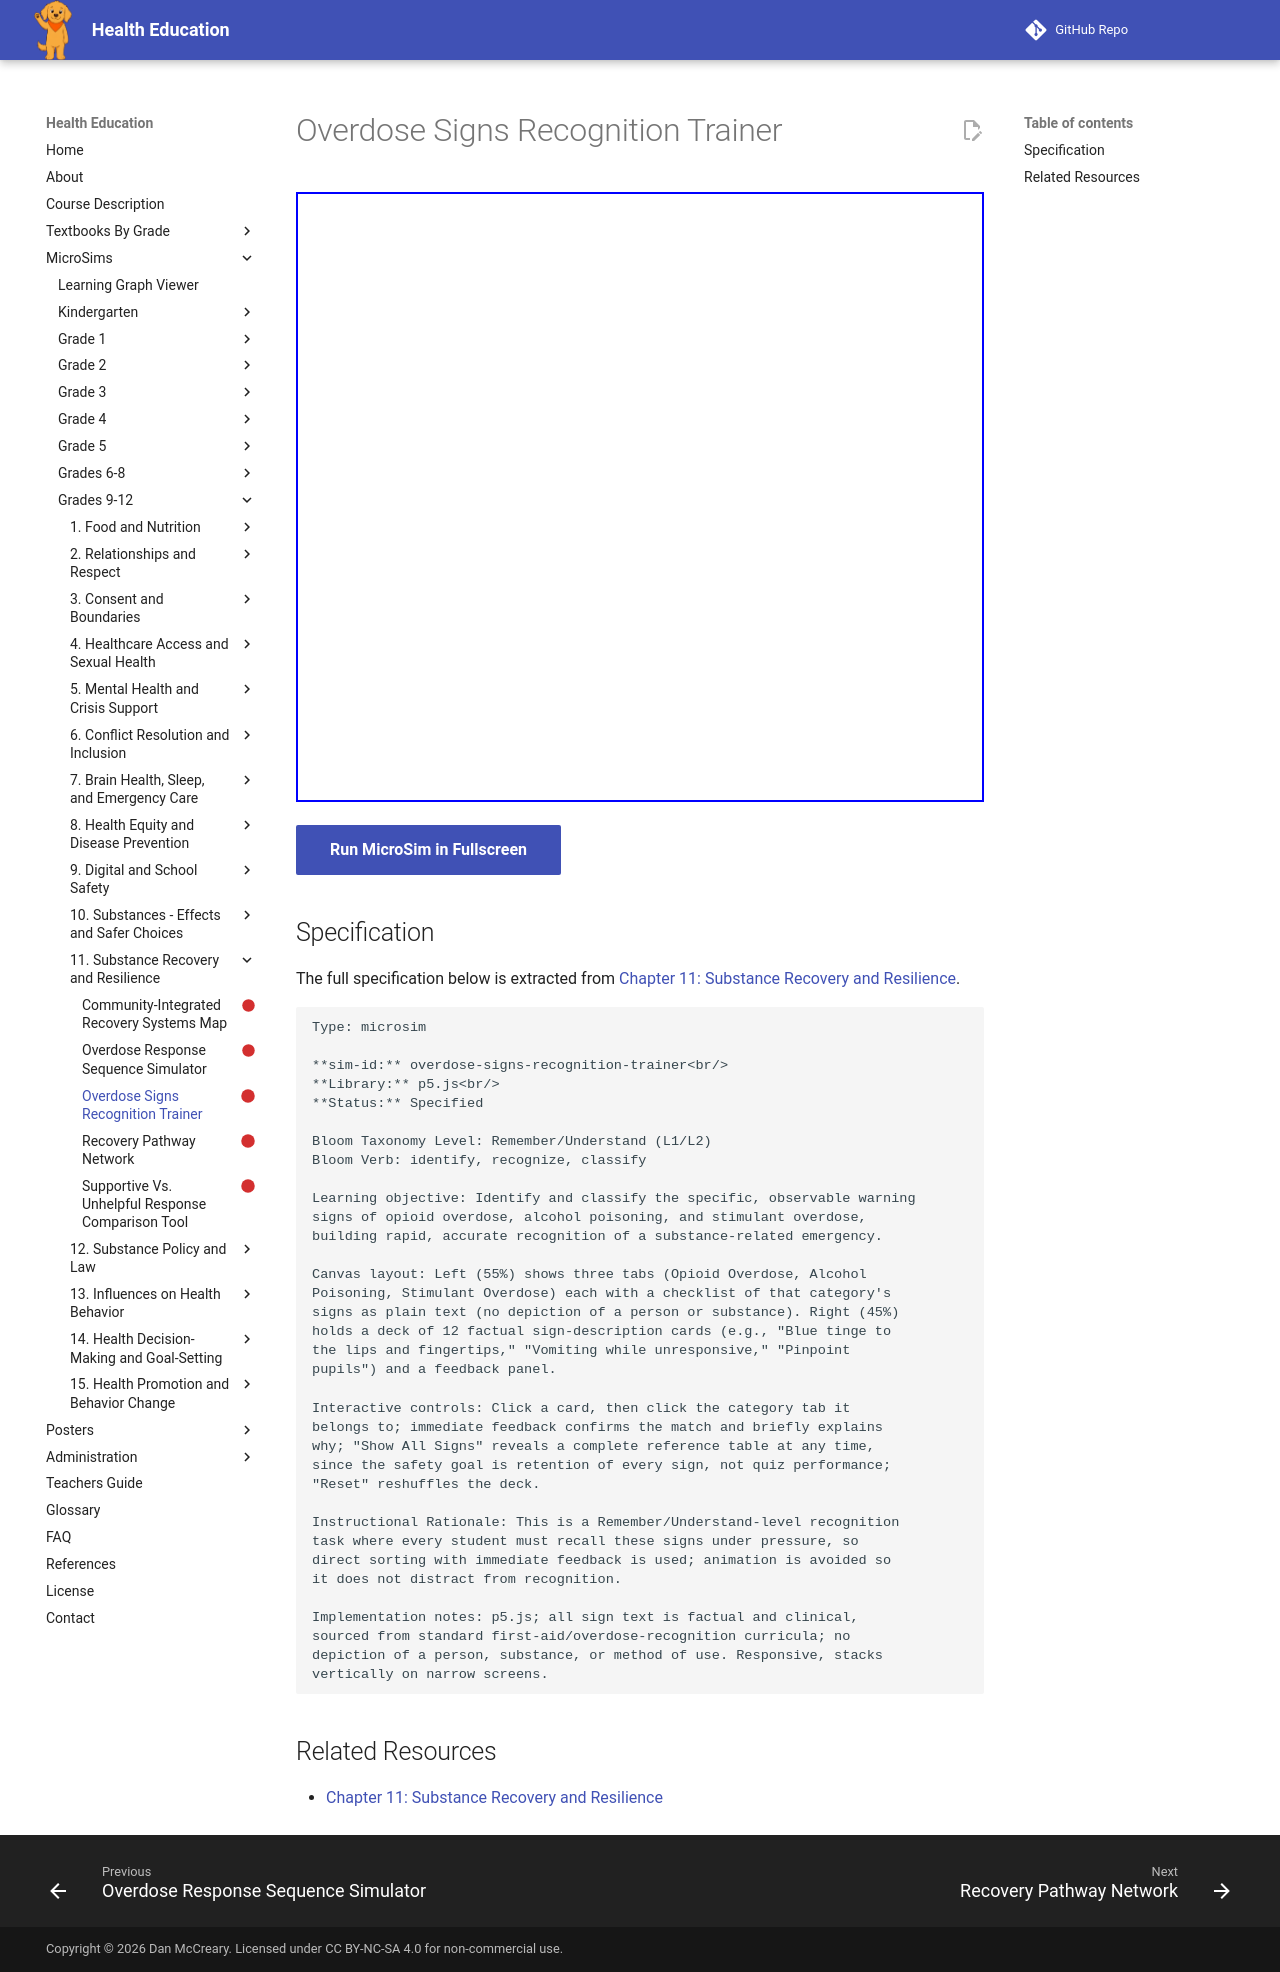

repository: dmccreary/health-education · page: sims/overdose-signs-recognition-trainer/index.html · generator: mkdocs

---
title: Overdose Signs Recognition Trainer
description: Identify and classify the specific, observable warning
status: scaffold
library: p5.js
bloom_level: Remember/Understand (L1/L2)
---

# Overdose Signs Recognition Trainer



<iframe src="main.html" width="100%" height="610px"></iframe>

[Run MicroSim in Fullscreen](main.html){ .md-button .md-button--primary }

## Specification

The full specification below is extracted from
[Chapter 11: Substance Recovery and Resilience](../../bands/grade-9-12/chapters/11-substance-recovery-and-resilience/index.md).

```text
Type: microsim

**sim-id:** overdose-signs-recognition-trainer<br/>
**Library:** p5.js<br/>
**Status:** Specified

Bloom Taxonomy Level: Remember/Understand (L1/L2)
Bloom Verb: identify, recognize, classify

Learning objective: Identify and classify the specific, observable warning
signs of opioid overdose, alcohol poisoning, and stimulant overdose,
building rapid, accurate recognition of a substance-related emergency.

Canvas layout: Left (55%) shows three tabs (Opioid Overdose, Alcohol
Poisoning, Stimulant Overdose) each with a checklist of that category's
signs as plain text (no depiction of a person or substance). Right (45%)
holds a deck of 12 factual sign-description cards (e.g., "Blue tinge to
the lips and fingertips," "Vomiting while unresponsive," "Pinpoint
pupils") and a feedback panel.

Interactive controls: Click a card, then click the category tab it
belongs to; immediate feedback confirms the match and briefly explains
why; "Show All Signs" reveals a complete reference table at any time,
since the safety goal is retention of every sign, not quiz performance;
"Reset" reshuffles the deck.

Instructional Rationale: This is a Remember/Understand-level recognition
task where every student must recall these signs under pressure, so
direct sorting with immediate feedback is used; animation is avoided so
it does not distract from recognition.

Implementation notes: p5.js; all sign text is factual and clinical,
sourced from standard first-aid/overdose-recognition curricula; no
depiction of a person, substance, or method of use. Responsive, stacks
vertically on narrow screens.
```

## Related Resources

- [Chapter 11: Substance Recovery and Resilience](../../bands/grade-9-12/chapters/11-substance-recovery-and-resilience/index.md)
